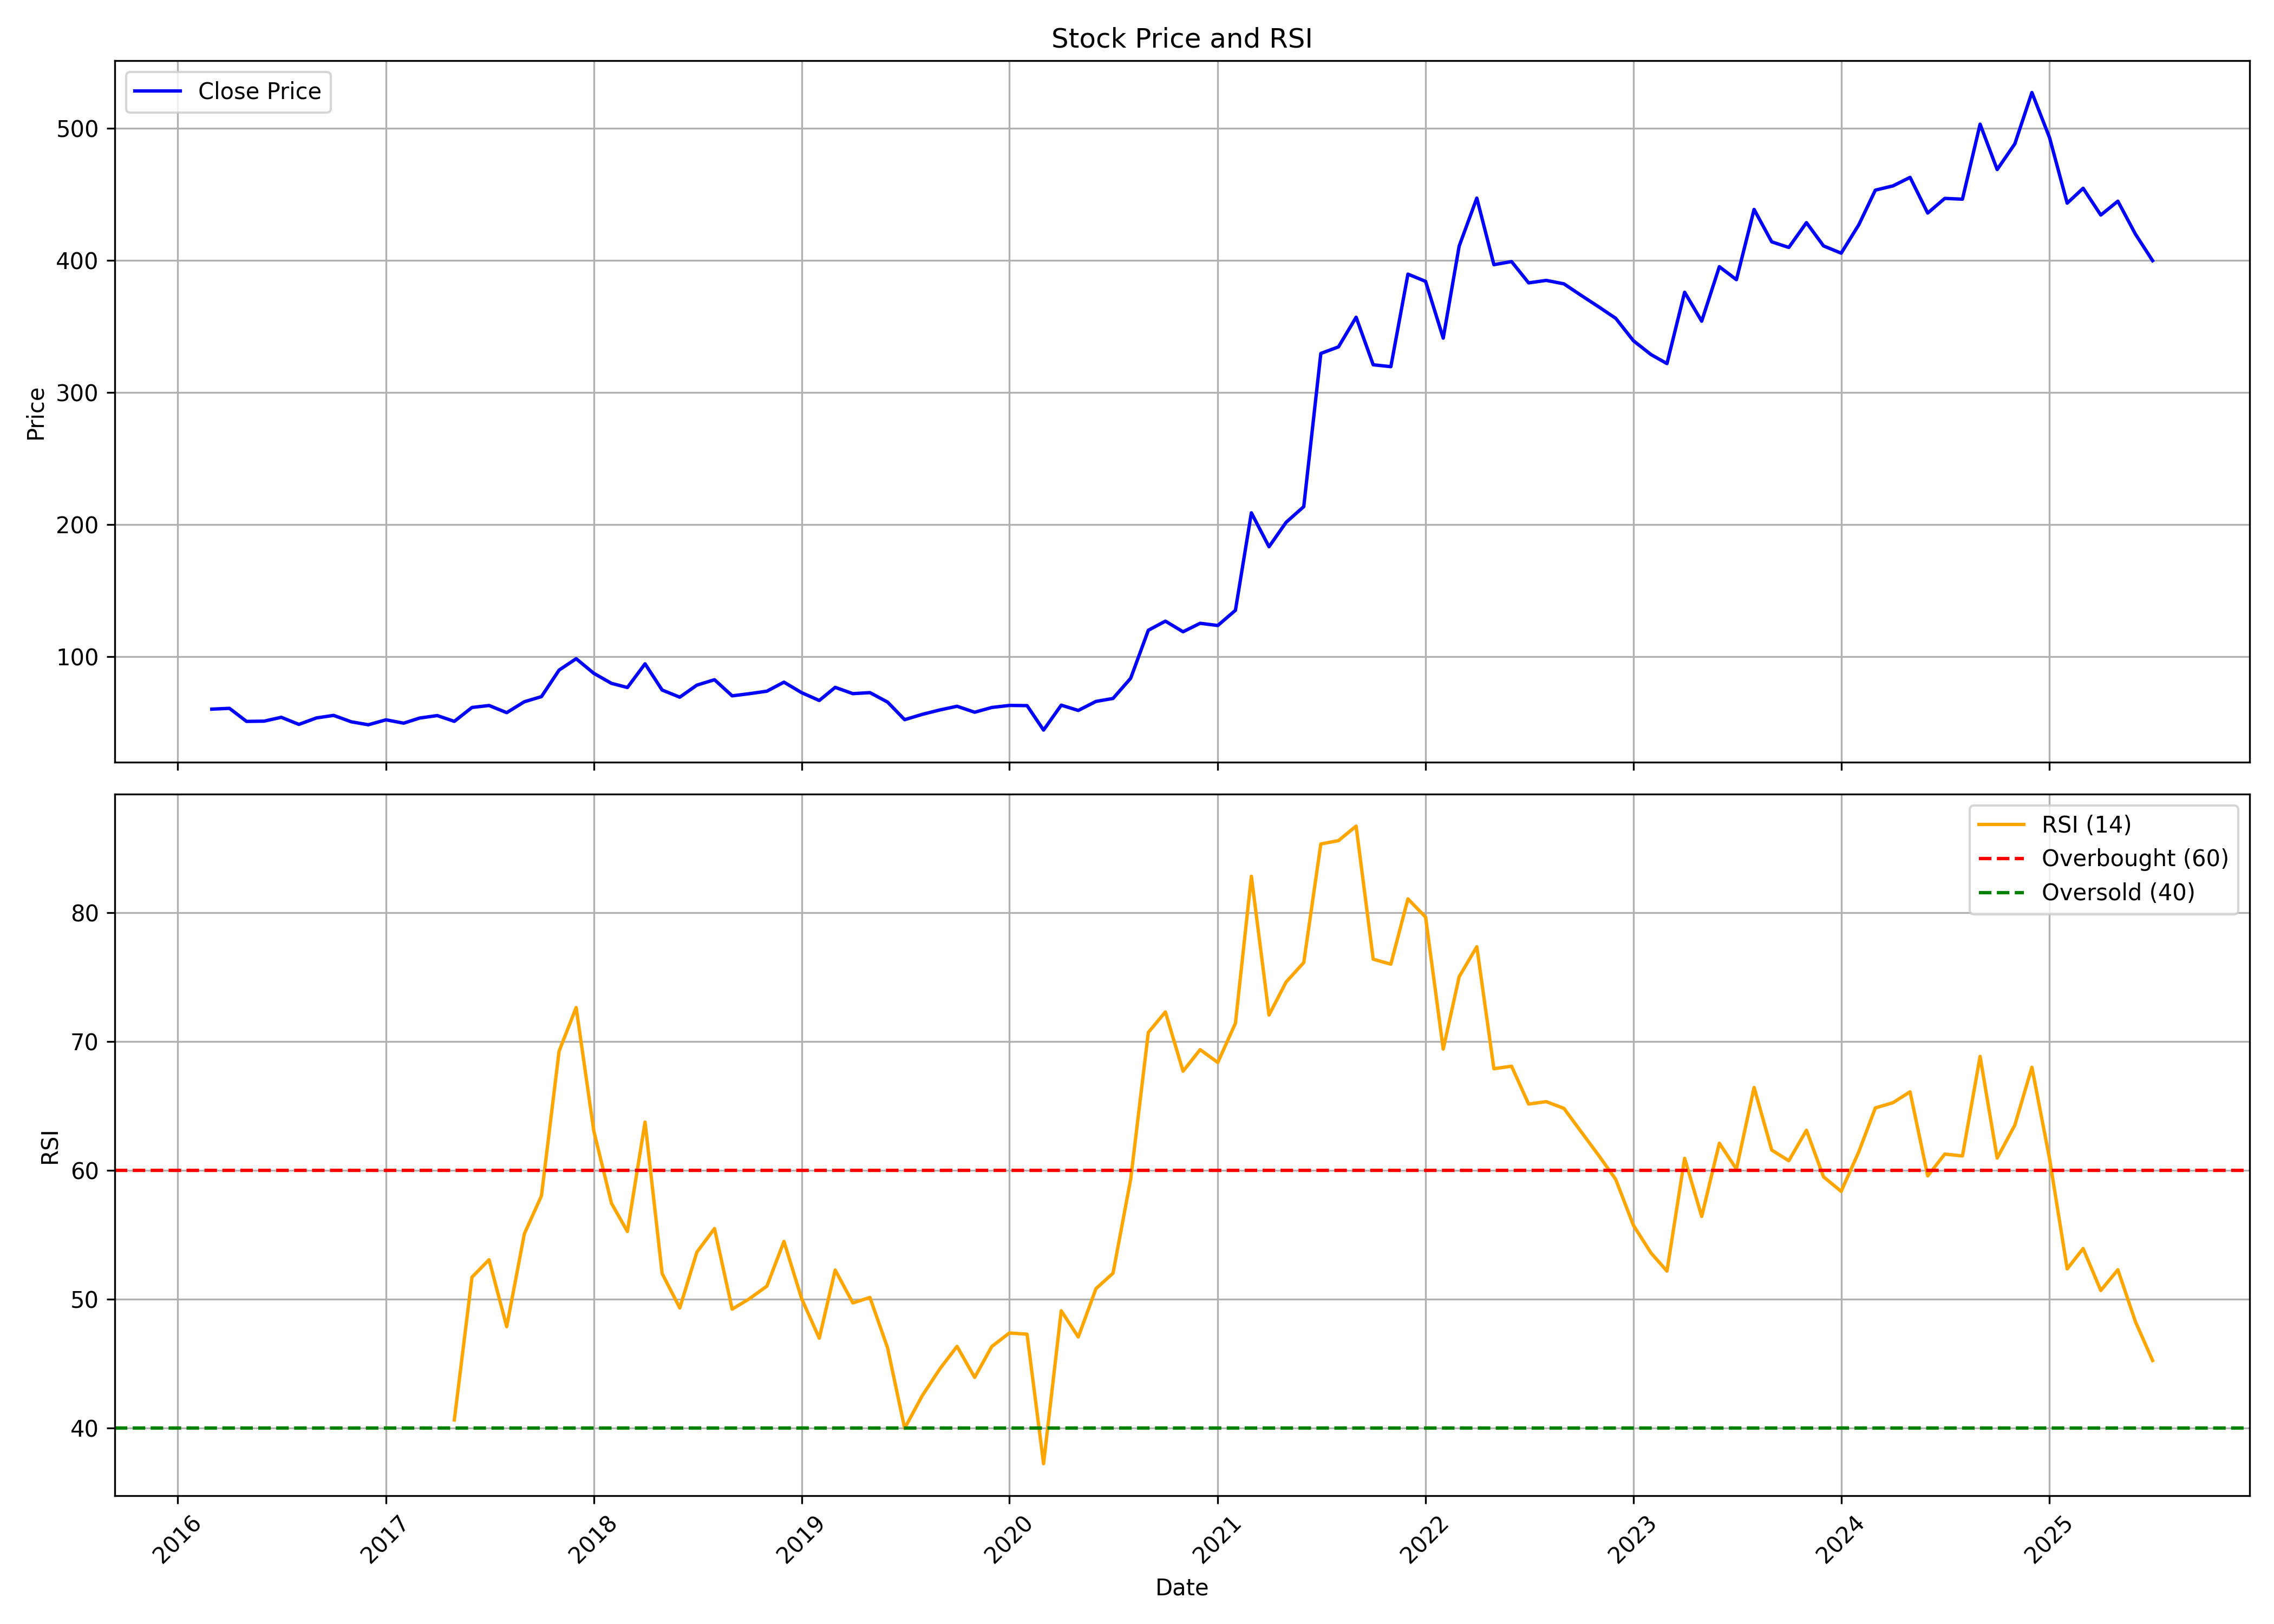

Data behind this chart, as committed beside it:
, date, symbol, open, high, low, close, volume, rsi
0, 2016-03-01, VIDHIING, 57.41, 63.9, 51.19, 60.42, 658586, 
1, 2016-04-01, VIDHIING, 61.21, 68.81, 57.5, 61.02, 853603, 
2, 2016-05-01, VIDHIING, 61.72, 62.83, 46.83, 51.15, 1288016, 
3, 2016-06-01, VIDHIING, 51.93, 55.6, 42.85, 51.33, 976209, 
4, 2016-07-01, VIDHIING, 51.29, 59.35, 45.86, 54.25, 2133742, 
5, 2016-08-01, VIDHIING, 55.6, 55.6, 46.83, 48.87, 1257795, 
6, 2016-09-01, VIDHIING, 49.57, 59.17, 47.48, 53.79, 3089083, 
7, 2016-10-01, VIDHIING, 54.43, 59.15, 52.84, 55.69, 1535497, 
8, 2016-11-01, VIDHIING, 57.47, 63.36, 44.85, 50.84, 3399795, 
9, 2016-12-01, VIDHIING, 52.01, 53.94, 46.06, 48.59, 1221451, 
10, 2017-01-01, VIDHIING, 48.97, 56.05, 48.4, 52.34, 1692650, 
11, 2017-02-01, VIDHIING, 52.86, 54.83, 45.21, 49.81, 949004, 
12, 2017-03-01, VIDHIING, 49.91, 58.14, 47.55, 53.67, 1497146, 
13, 2017-04-01, VIDHIING, 54.38, 62.62, 53.2, 55.56, 1901275, 
14, 2017-05-01, VIDHIING, 55.56, 57.72, 50.33, 51.18, 919256, 40.63
15, 2017-06-01, VIDHIING, 50.61, 62.76, 50.61, 61.68, 1732961, 51.7
16, 2017-07-01, VIDHIING, 62.1, 67.51, 58.52, 63.18, 4216605, 53.06
17, 2017-08-01, VIDHIING, 63.09, 63.18, 50, 57.77, 1324550, 47.86
18, 2017-09-01, VIDHIING, 58.05, 70.81, 56.78, 66.01, 5420730, 55.07
19, 2017-10-01, VIDHIING, 66.2, 73.94, 65.44, 69.88, 3255625, 58.01
20, 2017-11-01, VIDHIING, 71.02, 98.34, 70.64, 89.96, 11290047, 69.24
21, 2017-12-01, VIDHIING, 91.33, 109.8, 83.62, 98.58, 10659879, 72.62
22, 2018-01-01, VIDHIING, 99.15, 105.8, 84.16, 87.52, 3460811, 63.04
23, 2018-02-01, VIDHIING, 88.24, 93.74, 72.15, 79.93, 2228268, 57.44
24, 2018-03-01, VIDHIING, 80.45, 87.15, 73.22, 76.79, 1789095, 55.25
25, 2018-04-01, VIDHIING, 78.16, 101.1, 76.07, 94.71, 4230686, 63.74
26, 2018-05-01, VIDHIING, 94.71, 97.47, 73.22, 74.88, 1720601, 51.99
27, 2018-06-01, VIDHIING, 75.31, 78.64, 64.66, 69.46, 1198582, 49.31
28, 2018-07-01, VIDHIING, 69.42, 80.26, 66.85, 78.59, 953237, 53.64
29, 2018-08-01, VIDHIING, 77.97, 87.86, 76.45, 82.68, 1773533, 55.47
30, 2018-09-01, VIDHIING, 83.44, 86.87, 67.38, 70.48, 915442, 49.22
31, 2018-10-01, VIDHIING, 69.37, 76.29, 64.02, 72.09, 1004176, 50.02
32, 2018-11-01, VIDHIING, 76.29, 81.21, 71.18, 74, 700801, 51.01
33, 2018-12-01, VIDHIING, 74.52, 82.66, 68.44, 80.84, 962533, 54.48
34, 2019-01-01, VIDHIING, 80.99, 86.02, 68.44, 72.89, 831891, 50.04
35, 2019-02-01, VIDHIING, 72.75, 74.71, 63.27, 66.95, 538371, 46.97
36, 2019-03-01, VIDHIING, 66.86, 83.57, 66.86, 76.9, 1091364, 52.26
37, 2019-04-01, VIDHIING, 78.68, 81.56, 71.71, 72.14, 1239412, 49.7
38, 2019-05-01, VIDHIING, 72.14, 79.64, 65.42, 72.91, 1322430, 50.13
39, 2019-06-01, VIDHIING, 74.35, 74.5, 62.54, 65.75, 638993, 46.22
40, 2019-07-01, VIDHIING, 66.62, 67.15, 51.01, 52.45, 842244, 39.98
41, 2019-08-01, VIDHIING, 53.55, 61.53, 48.9, 56.48, 841639, 42.51
42, 2019-09-01, VIDHIING, 56.69, 64.99, 54.19, 59.83, 564768, 44.6
43, 2019-10-01, VIDHIING, 59.01, 65.73, 55.19, 62.59, 597661, 46.33
44, 2019-11-01, VIDHIING, 63.27, 64.86, 58.04, 58.09, 321283, 43.92
45, 2019-12-01, VIDHIING, 59.64, 65.32, 54.01, 61.68, 659415, 46.32
46, 2020-01-01, VIDHIING, 62.55, 71.67, 59.3, 63.23, 1535952, 47.37
47, 2020-02-01, VIDHIING, 64.34, 68.86, 60.17, 63.08, 643875, 47.28
48, 2020-03-01, VIDHIING, 63.38, 65.43, 37.11, 44.58, 1498734, 37.23
49, 2020-04-01, VIDHIING, 44.68, 65.13, 44.63, 63.42, 735320, 49.09
50, 2020-05-01, VIDHIING, 63.42, 69.28, 52.05, 59.42, 1159630, 47.06
51, 2020-06-01, VIDHIING, 59.27, 77.73, 55.76, 66.26, 2521259, 50.81
52, 2020-07-01, VIDHIING, 65.04, 75, 64.06, 68.5, 1181172, 52.01
53, 2020-08-01, VIDHIING, 67.87, 96.68, 67.87, 83.79, 6142715, 59.3
54, 2020-09-01, VIDHIING, 83.98, 124.3, 82.22, 120.1, 7490925, 70.69
55, 2020-10-01, VIDHIING, 123.2, 150, 120.6, 127, 7504697, 72.28
56, 2020-11-01, VIDHIING, 127.7, 134.4, 117.7, 119, 1309259, 67.68
57, 2020-12-01, VIDHIING, 120.1, 128.7, 111, 125.4, 2637808, 69.36
58, 2021-01-01, VIDHIING, 125.4, 139.2, 111.3, 123.7, 1816415, 68.36
59, 2021-02-01, VIDHIING, 125.5, 152, 122.8, 135.2, 4830904, 71.4
... 53 more rows
